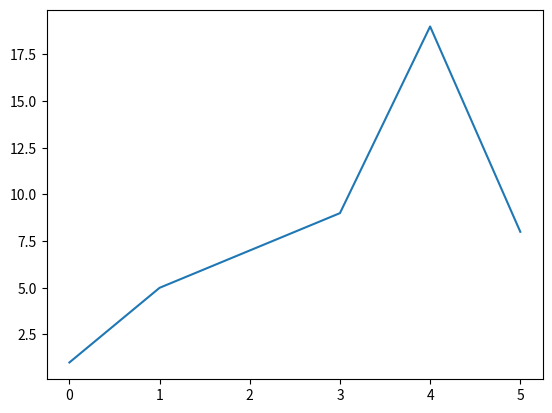

This figure's Python source:
# if we don't specify the points on the x-axis , they
# will get the default values 0,1,2,3...
# depending on the length of the y-points

import matplotlib.pyplot as plt
import numpy as np

ypoints = np.array([1,5,7,9,19,8])

plt.plot(ypoints)
plt.show()